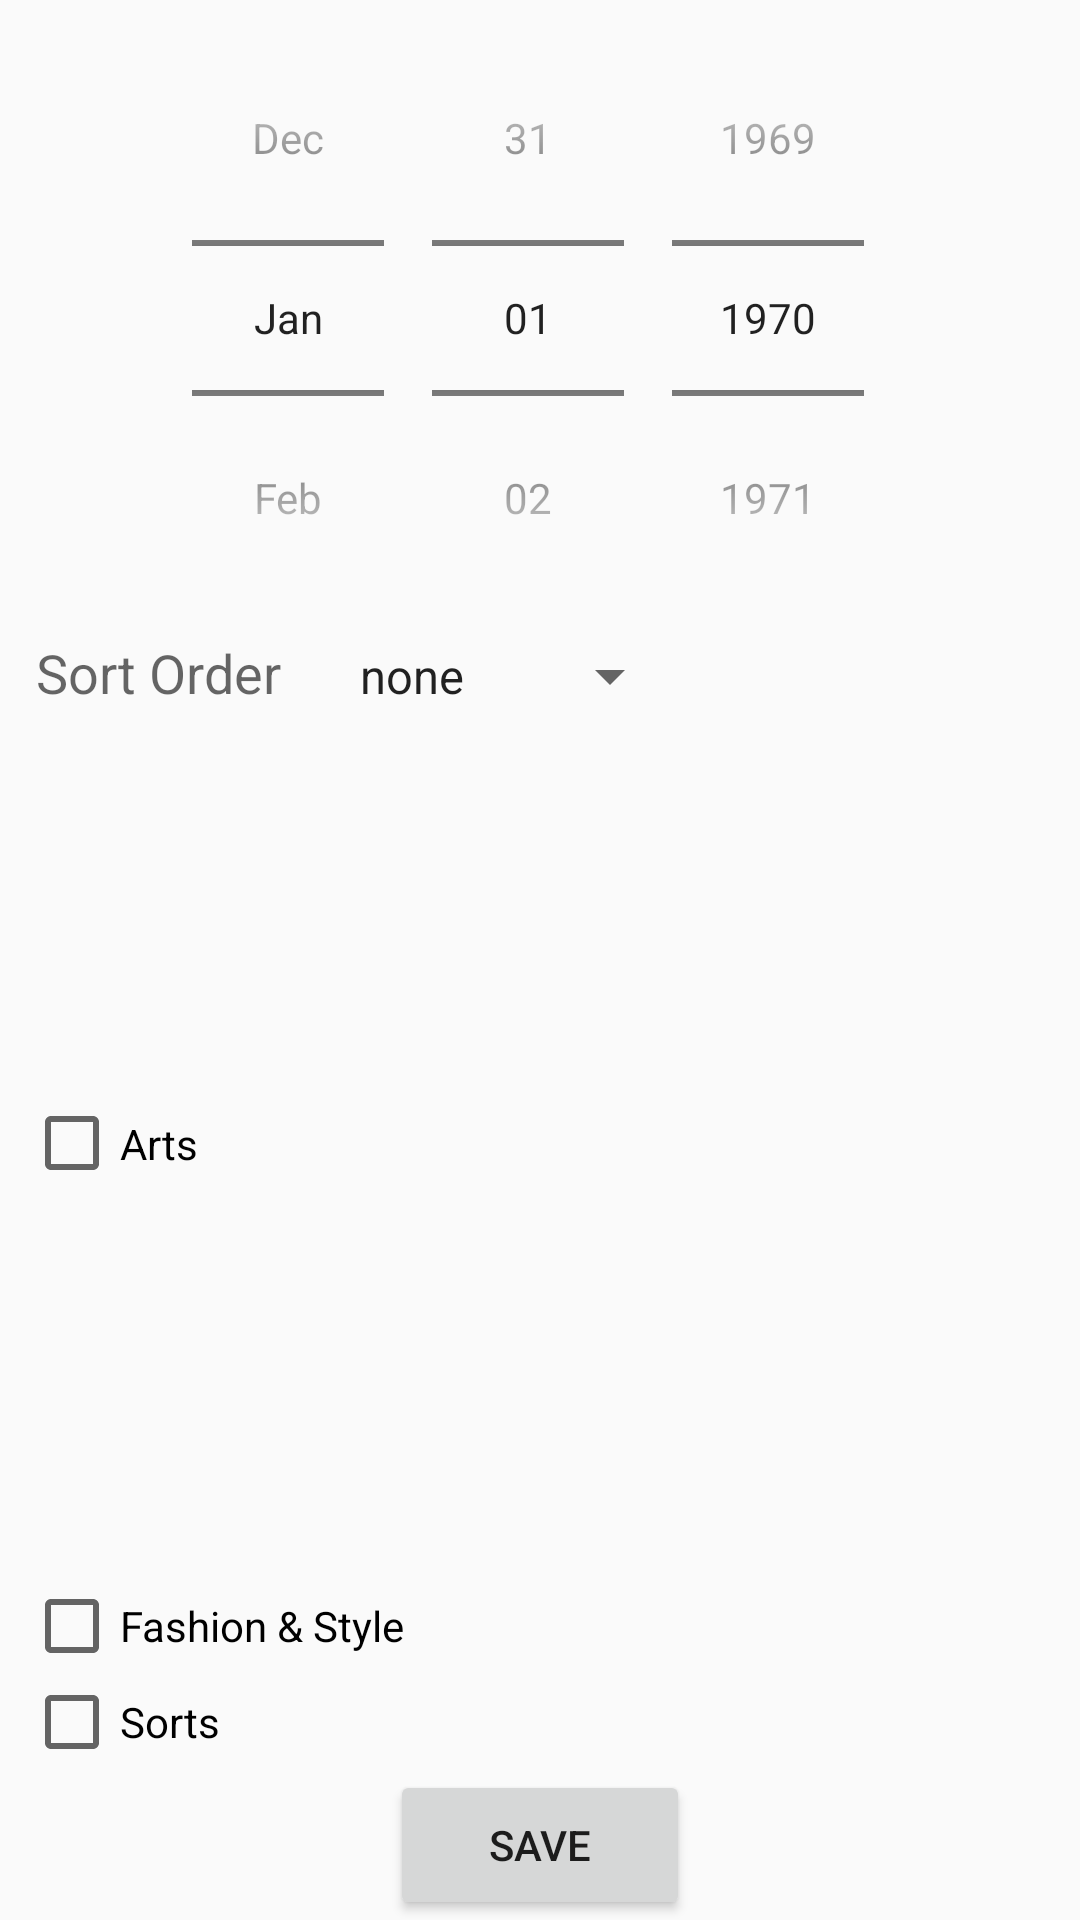

Reconstruct the res/layout file that produces this screen, plus the resources it refers to.
<!-- AndroidManifest.xml: application theme AppTheme -->
<!-- res/layout/content_search_settings.xml -->
<?xml version="1.0" encoding="utf-8"?>
<LinearLayout
    xmlns:android="http://schemas.android.com/apk/res/android"
    xmlns:tools="http://schemas.android.com/tools"
    android:orientation="vertical"
    android:layout_width="match_parent"
    android:layout_height="match_parent"
    android:weightSum="1"
    tools:context=".fragments.SearchSettingsDialogFragment">

    <DatePicker
        android:layout_width="wrap_content"
        android:layout_height="wrap_content"
        android:id="@+id/dpBeginDate"
        android:layout_gravity="center_horizontal"
        android:datePickerMode="spinner"
        android:calendarViewShown="false"/>

    <LinearLayout
        android:orientation="horizontal"
        android:layout_width="match_parent"
        android:layout_height="wrap_content"
        android:layout_gravity="center_horizontal"
        android:layout_marginLeft="8dp">

        <TextView
            android:layout_width="100dp"
            android:layout_height="wrap_content"
            android:textAppearance="?android:attr/textAppearanceMedium"
            android:text="@string/sort_order"
            android:id="@+id/tvSortOrder" />

        <Spinner
            android:id="@+id/sSortOrder"
            android:layout_width="wrap_content"
            android:entries="@array/sort_order_array"
            android:prompt="@string/sort_order"
            android:layout_height="wrap_content" />
    </LinearLayout>

    

    <CheckBox
        android:layout_width="wrap_content"
        android:layout_height="wrap_content"
        android:text="@string/arts"
        android:id="@+id/cbArts"
        android:checked="false"
        android:layout_marginLeft="8dp"
        android:layout_weight="1" />

    <CheckBox
        android:layout_width="wrap_content"
        android:layout_height="wrap_content"
        android:text="@string/fashion_and_style"
        android:id="@+id/cbFashionStyle"
        android:checked="false"
        android:layout_marginLeft="8dp"
        android:layout_weight="1" />

    <CheckBox
        android:layout_width="wrap_content"
        android:layout_height="wrap_content"
        android:text="@string/sorts"
        android:id="@+id/cbSports"
        android:checked="false"
        android:layout_marginLeft="8dp"
        android:layout_weight="1" />

    <Button
        android:layout_width="100dp"
        android:layout_height="50dp"
        android:id="@+id/btnSave"
        android:text="@string/save"
        android:layout_gravity="center_horizontal"
        android:textColor="@color/button_text" />

</LinearLayout>
<!-- resources referenced by this layout -->
<resources>
  <string-array name="sort_order_array">
          <item>none</item>
          <item>newest</item>
          <item>oldest</item>
      </string-array>
  <color name="md_blue_400">#42A5F5</color>
  <string name="arts">Arts</string>
  <string name="fashion_and_style">Fashion &amp; Style</string>
  <string name="news_desk_values">News Desk Values</string>
  <string name="save">SAVE</string>
  <string name="sort_order">Sort Order</string>
  <string name="sorts">Sorts</string>
  <style name="AppTheme" parent="Theme.AppCompat.Light.DarkActionBar">
          
          <item name="colorPrimary">@color/colorPrimary</item>
          <item name="colorPrimaryDark">@color/colorPrimaryDark</item>
          <item name="colorAccent">@color/colorAccent</item>
      </style>
  <color name="colorPrimary">#C0C0C0</color>
  <color name="colorPrimaryDark">#000000</color>
  <color name="colorAccent">#FFFFFF</color>
</resources>
